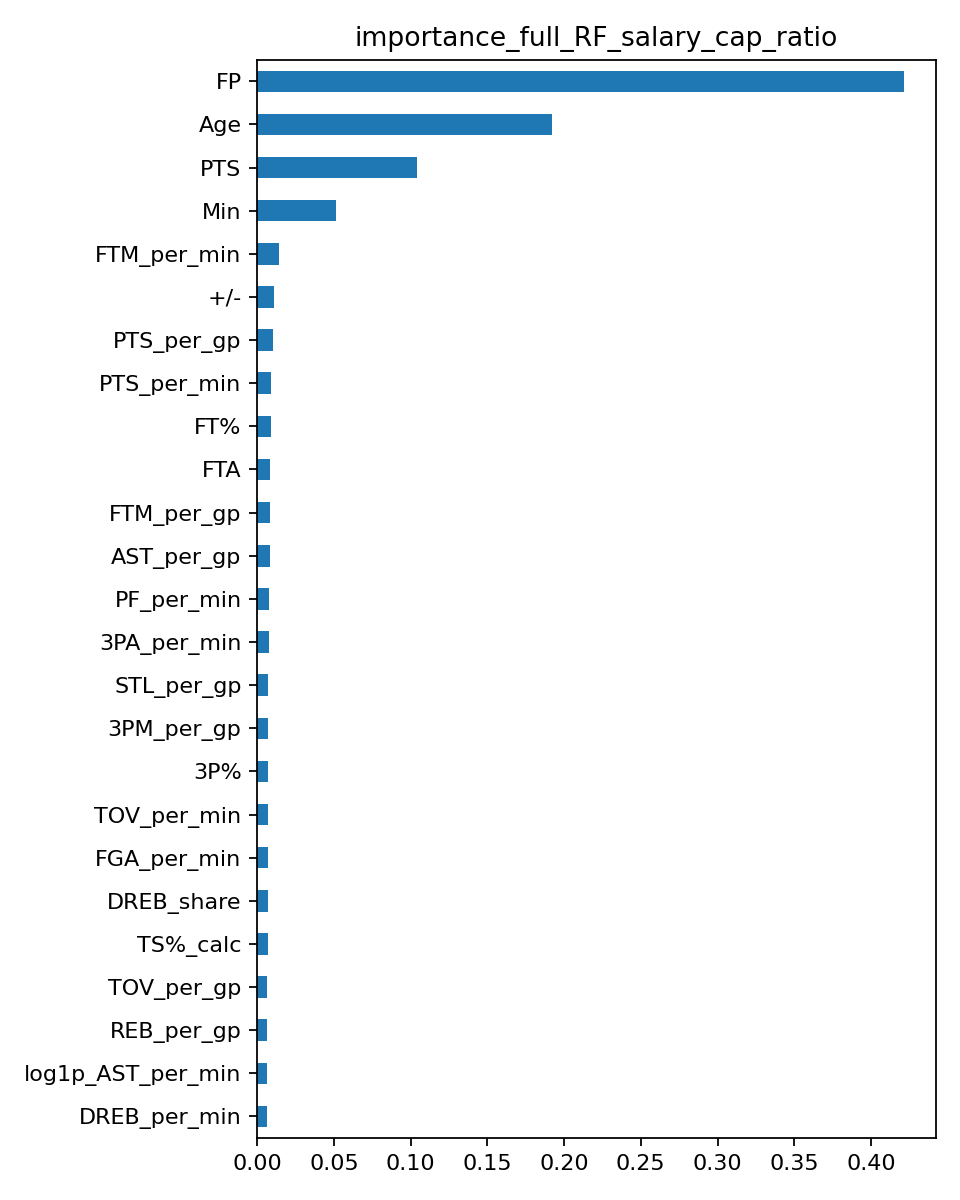

The data file committed next to this chart (first rows):
, importance
FP, 0.4213
Age, 0.1921
PTS, 0.1044
Min, 0.05118
FTM_per_min, 0.01432
+/-, 0.01124
PTS_per_gp, 0.01064
PTS_per_min, 0.009062
FT%, 0.008975
FTA, 0.008502
FTM_per_gp, 0.008246
AST_per_gp, 0.00817
PF_per_min, 0.00775
3PA_per_min, 0.007582
STL_per_gp, 0.007339
3PM_per_gp, 0.007198
3P%, 0.007134
TOV_per_min, 0.007107
FGA_per_min, 0.007102
DREB_share, 0.006883
TS%_calc, 0.006842
TOV_per_gp, 0.006711
REB_per_gp, 0.006348
log1p_AST_per_min, 0.006309
DREB_per_min, 0.00618
BLK_per_gp, 0.005169
FG%, 0.005161
TOV, 0.005159
W, 0.005076
log1p_3PM, 0.004735
AST, 0.004511
GP, 0.004223
log1p_DREB, 0.004211
OREB_per_min, 0.003936
STL, 0.003907
log1p_PF, 0.00375
REB, 0.003471
DD2, 0.003207
BLK, 0.002641
OREB, 0.002275
